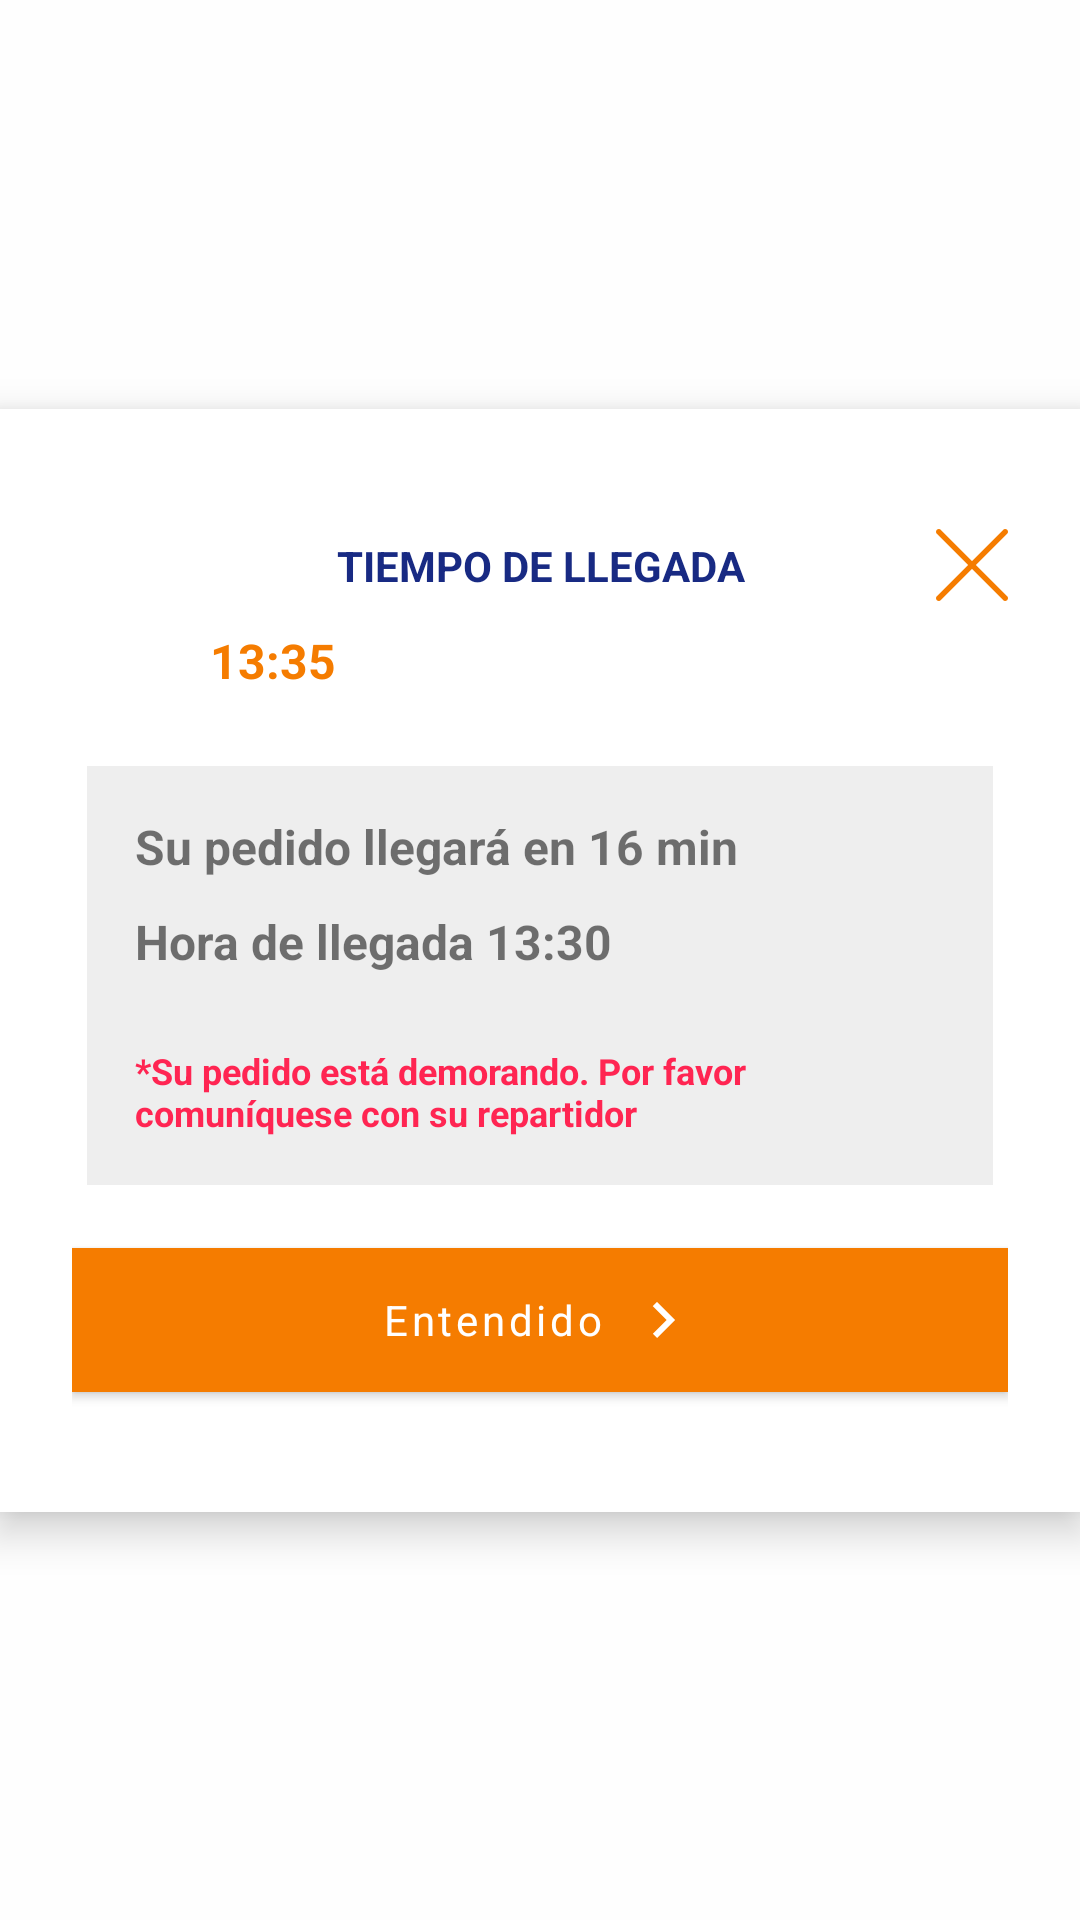

Layout XML and referenced resources for this Android screen:
<!-- AndroidManifest.xml: application theme AppTheme -->
<!-- res/layout/fragment_tiempo_llegada.xml -->
<?xml version="1.0" encoding="utf-8"?>
<androidx.constraintlayout.widget.ConstraintLayout
    xmlns:android="http://schemas.android.com/apk/res/android"
    xmlns:app="http://schemas.android.com/apk/res-auto"
    android:id="@+id/popup_layout"
    android:layout_width="match_parent"
    android:layout_height="match_parent"
    android:background="@color/whiteTransparent">

    <LinearLayout
        android:layout_width="match_parent"
        android:layout_height="wrap_content"
        android:background="@color/white"
        android:elevation="8dp"
        android:orientation="vertical"
        android:padding="24dp"
        app:layout_constraintBottom_toBottomOf="parent"
        app:layout_constraintEnd_toEndOf="parent"
        app:layout_constraintStart_toStartOf="parent"
        app:layout_constraintTop_toTopOf="parent">

        <androidx.constraintlayout.widget.ConstraintLayout
            android:layout_width="match_parent"
            android:layout_height="wrap_content"
            android:layout_marginTop="16dp">

            <TextView
                android:layout_width="match_parent"
                android:layout_height="wrap_content"
                android:layout_weight="1"
                android:text="TIEMPO DE LLEGADA"
                android:textAlignment="center"
                android:textColor="@color/colorTextBlue"
                android:textStyle="bold"
                app:layout_constraintBottom_toBottomOf="parent"
                app:layout_constraintEnd_toEndOf="parent"
                app:layout_constraintStart_toStartOf="parent"
                app:layout_constraintTop_toTopOf="parent" />

            <ImageView
                android:id="@+id/ivCancel"
                android:layout_width="24dp"
                android:layout_height="24dp"
                android:src="@drawable/icon_cancel"
                app:layout_constraintEnd_toEndOf="parent"
                app:layout_constraintTop_toTopOf="parent"
                app:tint="@color/colorPrimary" />
        </androidx.constraintlayout.widget.ConstraintLayout>

    <LinearLayout
        android:layout_width="match_parent"
        android:layout_height="wrap_content"
        android:padding="4dp"
        android:layout_marginBottom="10dp"
        android:orientation="horizontal">
        <androidx.appcompat.widget.AppCompatImageView
            android:id="@+id/ivMenuPedidos"
            android:layout_width="32dp"
            android:layout_height="32dp"
            android:src="@drawable/icon_clock"
            android:tint="@color/colorPrimary" />

        <TextView
            android:layout_width="match_parent"
            android:layout_height="wrap_content"
            android:textSize="16sp"
            android:textStyle="bold"
            android:textColor="@color/colorPrimary"
            android:paddingTop="5dp"
            android:layout_marginStart="10dp"
            android:text="13:35"/>
    </LinearLayout>

        <LinearLayout
            android:layout_width="match_parent"
            android:layout_height="wrap_content"
            android:padding="16dp"
            android:background="#eeeeee"
            android:layout_margin="5dp"
            android:orientation="vertical">

            <TextView
                android:layout_width="match_parent"
                android:layout_height="wrap_content"
                android:textSize="16sp"
                android:textStyle="bold"
                android:layout_marginBottom="10dp"
                android:text="Su pedido llegará en 16 min"/>

            <TextView
                android:layout_width="match_parent"
                android:layout_height="wrap_content"
                android:textSize="16sp"
                android:textStyle="bold"
                android:layout_marginBottom="24dp"
                android:text="Hora de llegada 13:30"/>

            <TextView
                android:layout_width="match_parent"
                android:layout_height="wrap_content"
                android:textSize="12sp"
                android:textColor="@color/colorProgress25"
                android:textStyle="bold"
                android:lines="2"
                android:text="*Su pedido está demorando. Por favor comuníquese con su repartidor"/>

        </LinearLayout>

        <com.google.android.material.button.MaterialButton
            android:id="@+id/btnEntendido"
            android:layout_width="match_parent"
            android:layout_height="wrap_content"
            android:layout_marginTop="16dp"
            android:layout_marginBottom="16dp"
            android:background="@color/colorPrimary"
            android:text="Entendido"
            android:textAllCaps="false"
            android:textColor="@color/white"
            app:cornerRadius="12dp"
            app:icon="@drawable/icon_arrow_right"
            app:iconGravity="textEnd"
            app:iconTint="@color/white" />
    </LinearLayout>
</androidx.constraintlayout.widget.ConstraintLayout>
<!-- resources referenced by this layout -->
<resources>
  <color name="colorPrimary">#F57C00</color>
  <color name="colorProgress25">#FF2552</color>
  <color name="colorTextBlue">#182A83</color>
  <color name="white">#FFFFFF</color>
  <color name="whiteTransparent">#CCFFFFFF</color>
  <!-- drawable icon_arrow_right (drawable) -->
  <?xml version="1.0" encoding="utf-8"?>
  <vector android:height="24dp" android:tint="#757272"
      android:viewportHeight="24" android:viewportWidth="24"
      android:width="24dp" xmlns:android="http://schemas.android.com/apk/res/android">
      <path android:fillColor="@android:color/white" android:pathData="M8.59,16.59L13.17,12 8.59,7.41 10,6l6,6 -6,6 -1.41,-1.41z"/>
  </vector>
  <!-- drawable icon_cancel (drawable) -->
  <vector android:height="48dp" android:viewportHeight="512.001"
      android:viewportWidth="512.001" android:width="48dp" xmlns:android="http://schemas.android.com/apk/res/android">
    <path android:fillColor="#FF000000" android:pathData="M284.286,256.002L506.143,34.144c7.811,-7.811 7.811,-20.475 0,-28.285c-7.811,-7.81 -20.475,-7.811 -28.285,0L256,227.717L34.143,5.859c-7.811,-7.811 -20.475,-7.811 -28.285,0c-7.81,7.811 -7.811,20.475 0,28.285l221.857,221.857L5.858,477.859c-7.811,7.811 -7.811,20.475 0,28.285c3.905,3.905 9.024,5.857 14.143,5.857c5.119,0 10.237,-1.952 14.143,-5.857L256,284.287l221.857,221.857c3.905,3.905 9.024,5.857 14.143,5.857s10.237,-1.952 14.143,-5.857c7.811,-7.811 7.811,-20.475 0,-28.285L284.286,256.002z"/>
  </vector>
  <style name="AppTheme" parent="Theme.MaterialComponents.Light">
          <item name="fontFamily">@font/nunito</item>
          <item name="colorPrimary">@color/colorPrimary</item>
          <item name="colorAccent">@color/colorAccent</item>
          
          <item name="android:statusBarColor">@color/white</item>
          <item name="android:windowLightStatusBar" tools:targetApi="m">true</item>
          <item name="android:navigationBarColor">@color/black</item>
          <item name="android:windowLightNavigationBar" tools:targetApi="o_mr1">true</item>
          
  
          
  
          <item name="colorOnPrimary">#FFFFFF</item>
          <item name="colorSecondary">#2962FF</item>
          <item name="colorPrimaryVariant">#7898fa</item>
          <item name="colorSecondaryVariant">#0039CB</item>
          <item name="colorOnSecondary">#FFFFFF</item>
          <item name="colorError">#F44336</item>
          <item name="colorOnError">#FFFFFF</item>
          <item name="colorSurface">#FFFFFF</item>
          <item name="colorOnSurface">#212121</item>
          <item name="android:colorBackground">@color/background</item>
          <item name="colorOnBackground">#212121</item>
  
          
          <item name="windowActionBar">false</item>
          <item name="windowNoTitle">true</item>
  
      </style>
  <color name="colorAccent">#FFE0B2</color>
  <color name="black">#000000</color>
  <color name="background">#FAFAFA</color>
</resources>
